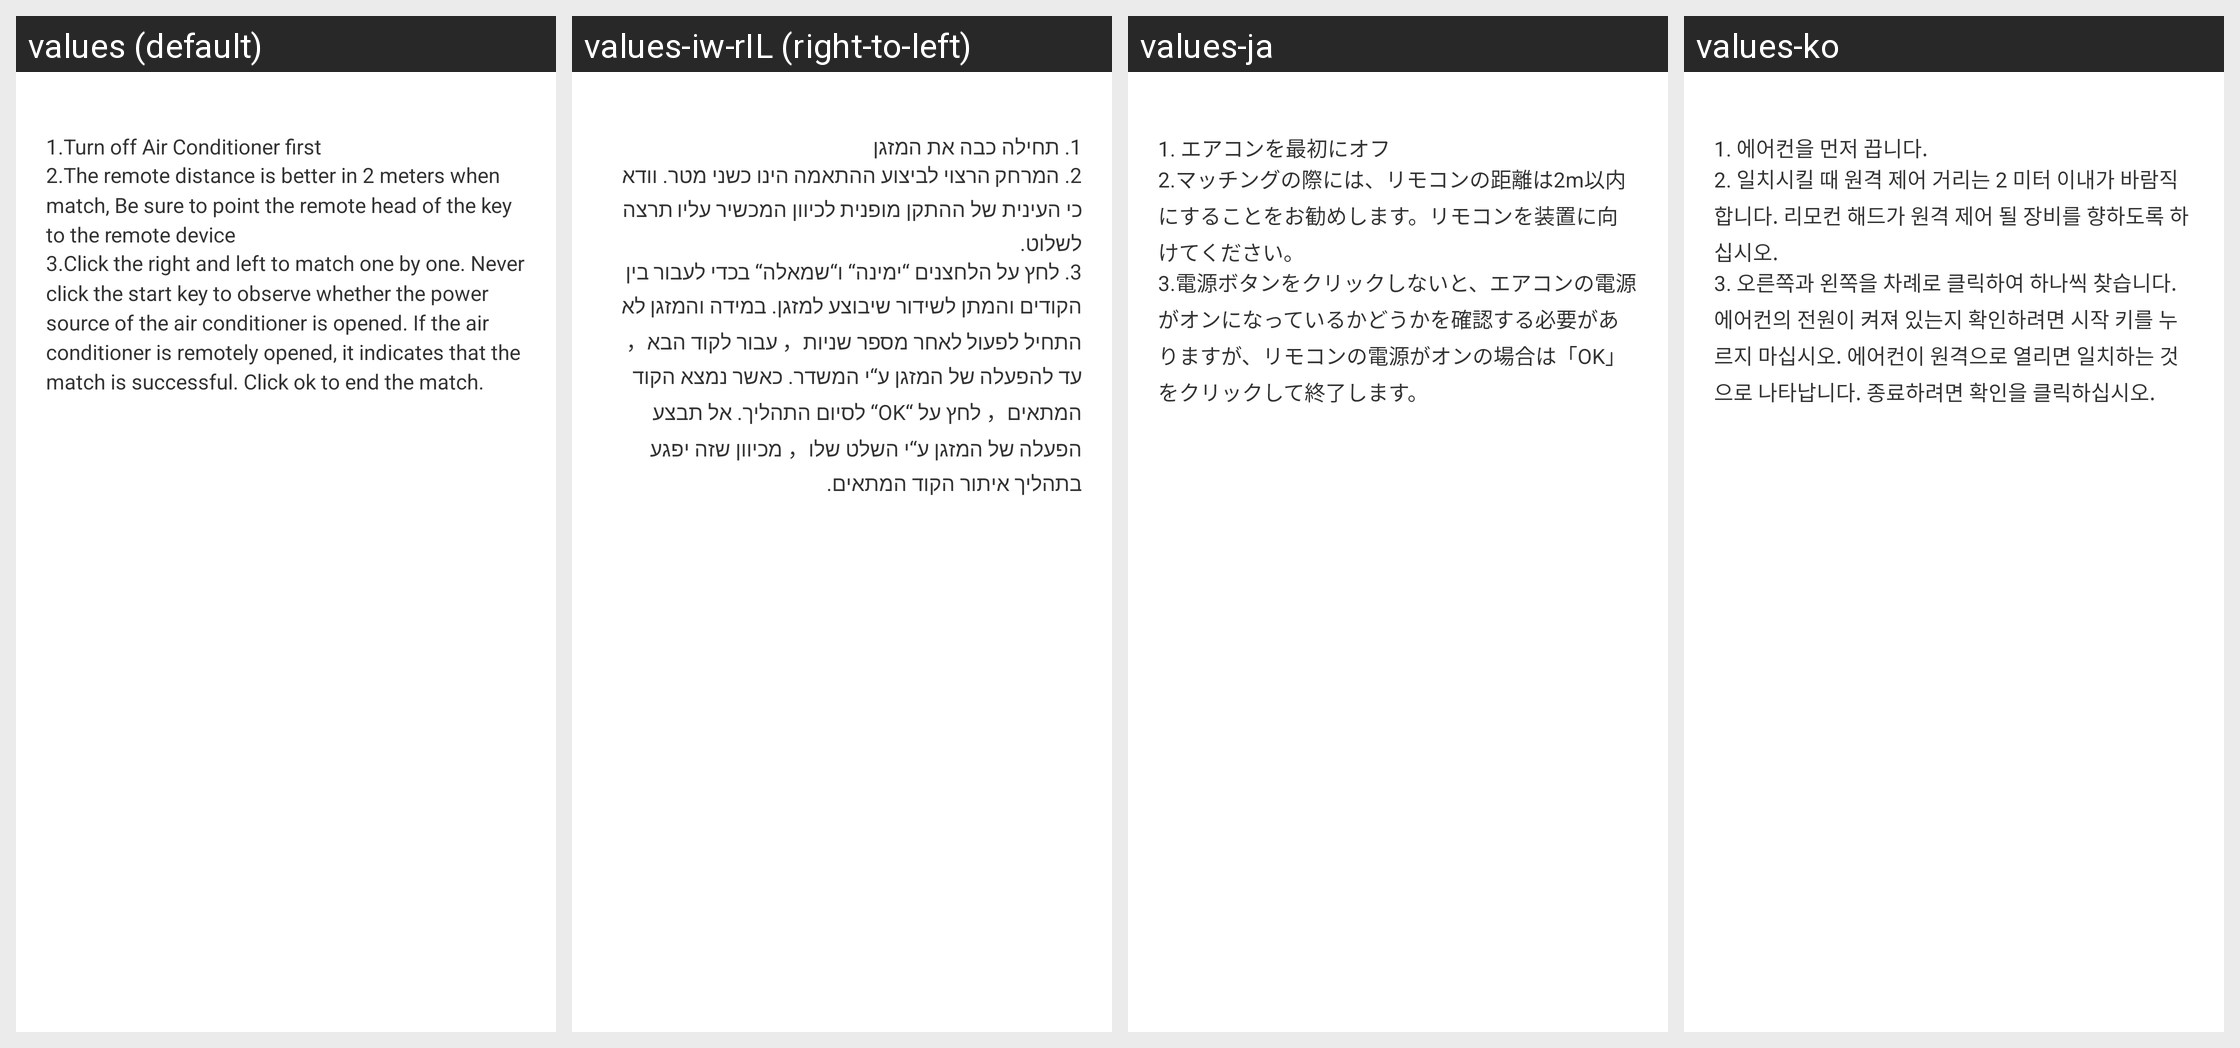

Locale-by-locale string values for the Android screen shown in this grid:
Android screen res/layout/custom_common_tips.xml rendered under 4 locales, left to right: values (default), values-iw-rIL (right-to-left), values-ja, values-ko. Device: Nexus 5 (rendered at 1080×1920; each locale shown at half size, 540×960, under a caption strip naming it); theme AppTheme.
Other locales in the repository, not shown: values-es, values-zh-rCN, values-zh-rTW.
Strings drawn on this screen, with the default value and each locale's value (text and hints the layout hard-codes, and strings that could not be matched under every locale, appear in the picture but are not listed):

IF_031
  values: 1.Turn off Air Conditioner first
  values-iw-rIL: 1. תחילה כבה את המזגן
  values-ja: 1. エアコンを最初にオフ
  values-ko: 1. 에어컨을 먼저 끕니다.

IF_032
  values: 2.The remote distance is better in 2 meters when match, Be sure to point the remote head of the key to the remote device
  values-iw-rIL: 2. המרחק הרצוי לביצוע ההתאמה הינו כשני מטר. וודא כי העינית של ההתקן מופנית לכיוון המכשיר עליו תרצה לשלוט.
  values-ja: 2.マッチングの際には、リモコンの距離は2m以内にすることをお勧めします。リモコンを装置に向けてください。
  values-ko: 2. 일치시킬 때 원격 제어 거리는 2 미터 이내가 바람직합니다. 리모컨 해드가 원격 제어 될 장비를 향하도록 하십시오.

IF_033
  values: 3.Click the right and left to match one by one. Never click the start key to observe whether the power source of the air conditioner is opened. If the air conditioner is remotely opened, it indicates that the match is successful. Click ok to end the match.
  values-iw-rIL: 3. לחץ על הלחצנים “ימינה“ ו“שמאלה“ בכדי לעבור בין הקודים והמתן לשידור שיבוצע למזגן. במידה והמזגן לא התחיל לפעול לאחר מספר שניות， עבור לקוד הבא， עד להפעלה של המזגן ע“י המשדר. כאשר נמצא הקוד המתאים， לחץ על “OK“ לסיום התהליך. אל תבצע הפעלה של המזגן ע“י השלט שלו， מכיוון שזה יפגע בתהליך איתור הקוד המתאים.
  values-ja: 3.電源ボタンをクリックしないと、エアコンの電源がオンになっているかどうかを確認する必要がありますが、リモコンの電源がオンの場合は「OK」をクリックして終了します。
  values-ko: 3. 오른쪽과 왼쪽을 차례로 클릭하여 하나씩 찾습니다. 에어컨의 전원이 켜져 있는지 확인하려면 시작 키를 누르지 마십시오. 에어컨이 원격으로 열리면 일치하는 것으로 나타납니다. 종료하려면 확인을 클릭하십시오.
